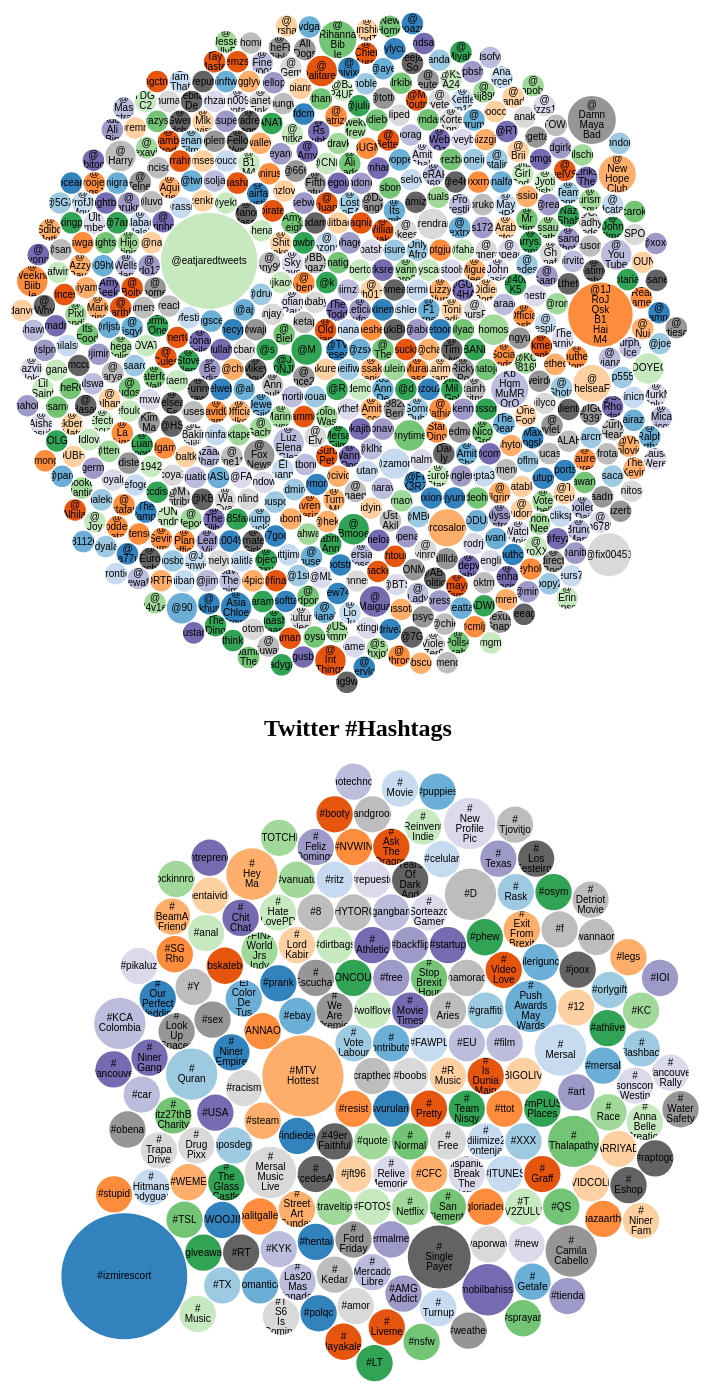
D3 v4 page, settled after 480 driven frames (8 s of simulated time); the page loaded 2 data file(s).



var svg = d3.select("svg.mentions"),
    width = +svg.attr("width"),
    height = +svg.attr("height");

var format = d3.format(",d");

var color = d3.scaleOrdinal(d3.schemeCategory20c);

var pack = d3.pack()
    .size([width, height])
    .padding(1.5);

d3.csv("mentions.csv", function(d) {
  d.value = +d.value;
  if (d.value) return d;
}, function(error, classes) {
  if (error) throw error;

  var root = d3.hierarchy({children: classes})
      .sum(function(d) { return d.value; })
      .each(function(d) {
        if (id = d.data.id) {
          var id, i = id.lastIndexOf(".");
          d.id = id;
          d.package = id.slice(0, i);
          d.class = id.slice(i + 1);
        }
      });

  var node = svg.selectAll(".node")
    .data(pack(root).leaves())
    .enter().append("g")
      .attr("class", "node")
      .attr("transform", function(d) { return "translate(" + d.x + "," + d.y + ")"; });

  node.append("circle")
      .attr("id", function(d) { return d.id; })
      .attr("r", function(d) { return d.r; })
      .style("fill", function(d) { return color(d.package); });

  node.append("clipPath")
      .attr("id", function(d) { return "clip-" + d.id; })
    .append("use")
      .attr("xlink:href", function(d) { return "#" + d.id; });

  node.append("text")
      .attr("clip-path", function(d) { return "url(#clip-" + d.id + ")"; })
    .selectAll("tspan")
    .data(function(d) { return d.class.split(/(?=[A-Z][^A-Z])/g); })
    .enter().append("tspan")
      .attr("x", 0)
      .attr("y", function(d, i, nodes) { return 13 + (i - nodes.length / 2 - 0.5) * 10; })
      .text(function(d) { return d; });

  node.append("title")
      .text(function(d) { return d.id + "\n" + format(d.value); });
});




var svgHt = d3.select("svg.hashtags"),
    width = +svgHt.attr("width"),
    height = +svgHt.attr("height");

var format = d3.format(",d");

var color = d3.scaleOrdinal(d3.schemeCategory20c);

var pack = d3.pack()
    .size([width, height])
    .padding(1.5);

d3.csv("hashtags.csv", function(d) {
  d.value = +d.value;
  if (d.value) return d;
}, function(error, classes) {
  if (error) throw error;

  var root = d3.hierarchy({children: classes})
      .sum(function(d) { return d.value; })
      .each(function(d) {
        if (id = d.data.id) {
          var id, i = id.lastIndexOf(".");
          d.id = id;
          d.package = id.slice(0, i);
          d.class = id.slice(i + 1);
        }
      });

  var node = svgHt.selectAll(".node")
    .data(pack(root).leaves())
    .enter().append("g")
      .attr("class", "node")
      .attr("transform", function(d) { return "translate(" + d.x + "," + d.y + ")"; });

  node.append("circle")
      .attr("id", function(d) { return d.id; })
      .attr("r", function(d) { return d.r; })
      .style("fill", function(d) { return color(d.package); });

  node.append("clipPath")
      .attr("id", function(d) { return "clip-" + d.id; })
    .append("use")
      .attr("xlink:href", function(d) { return "#" + d.id; });

  node.append("text")
      .attr("clip-path", function(d) { return "url(#clip-" + d.id + ")"; })
    .selectAll("tspan")
    .data(function(d) { return d.class.split(/(?=[A-Z][^A-Z])/g); })
    .enter().append("tspan")
      .attr("x", 0)
      .attr("y", function(d, i, nodes) { return 13 + (i - nodes.length / 2 - 0.5) * 10; })
      .text(function(d) { return d; });

  node.append("title")
      .text(function(d) { return d.id + "\n" + format(d.value); });
});



### data: mentions.csv
id, value
@TVAreseau, 1
@zsx, 1
@mineifiwildout, 1
@nanako, 1
@OldActoniansLFC, 1
@zhesheche, 1
@EssakaSenior, 1
@sakuretaso, 1
@M, 2
@The, 1
@pauleirahgb, 1
@vademocrats, 1
@R, 1
@TheToddWilliams, 1
@LeticiaBufoni, 1
@iimz77, 1
@onlythefarrow, 1
@mikazukiBIGWAVE, 1
@Lance210, 1
@jaketapper, 1
@kirababy2112, 1
@xinempl, 1
@RoseAnnDeMoro, 1
@wouanes, 1
@d, 1
@ashleenn, 1
@smsuckmytits, 1
@MuraliRamasamy4, 1
@AmitEcce, 1
@Kenneth01742214, 1
@JE0NJIN, 1
@Biel, 1
@k, 1
@ColorsWasShit, 1
@humbertotweets, 1
@ottokajitwinkie, 1
@abo, 1
@amortituttu, 1
@SofianeRaul, 1
@s, 1
@tbhmeangirl, 1
@1982denBeri, 1
@AnnCoulter, 1
@sanjay73sri, 1
@kozou20xx, 1
@F1Tornello, 1
@GomoDubi, 1
@mastermindingg, 1
@sammi490, 1
@Abend, 1
@cha, 1
@KarimaMohamed3, 1
@MersalFilm, 1
@matigary, 1
@MarinaJoyce7, 1
@jkaoys, 1
@jbucksrevenge, 1
@halconavicencio, 1
@klhoj, 1
@mbatshuayi, 1
... 584 more rows

### data: hashtags.csv
id, value
#scrapthecap, 1
#boobs, 1
#yurtbasvurulariuzatilsin, 1
#Contributors, 1
#VoteLabour, 1
#FAWPL, 1
#Pretty, 1
#resist, 1
#MTVHottest, 5
#RMusic, 1
#TeamNisqy, 1
#Normal, 1
#quote, 1
#wolflove, 1
#MovieTimes, 1
#free, 1
#EU, 1
#ReliveMemories, 1
#49erFaithful, 1
#WeArePremier, 1
#Aries, 1
#Free, 1
#indiedev, 1
#ebay, 1
#graffiti, 1
#Anadilimize2000Kontenjan, 1
#IsDuniaMain, 1
#ttot, 1
#CFC, 1
#jft96, 1
#CONCOURS, 1
#StopBrexitHour, 1
#Netflix, 1
#FOTOS, 1
#Athletic, 1
#backflip, 1
#film, 1
#HispanicsBreakTheInternet, 1
#MercedesAMG, 1
#Escuchas, 1
#enamorados, 1
#MersalMusicLive, 2
#prank, 1
#PushAwardsMayWards, 2
#XXX, 1
#ITUNES, 1
#VideoLove, 1
#WANNAONE, 1
#steam, 1
#BIGOLIVE, 1
#mPLUSPlaces, 1
#SanClemente, 1
#traveltips, 1
#dirtbags, 1
#startup, 1
#ermalmeta, 1
#gangbang, 1
#SorteazoGamer, 1
#SinglePayer, 3
#FordFriday, 1
... 124 more rows